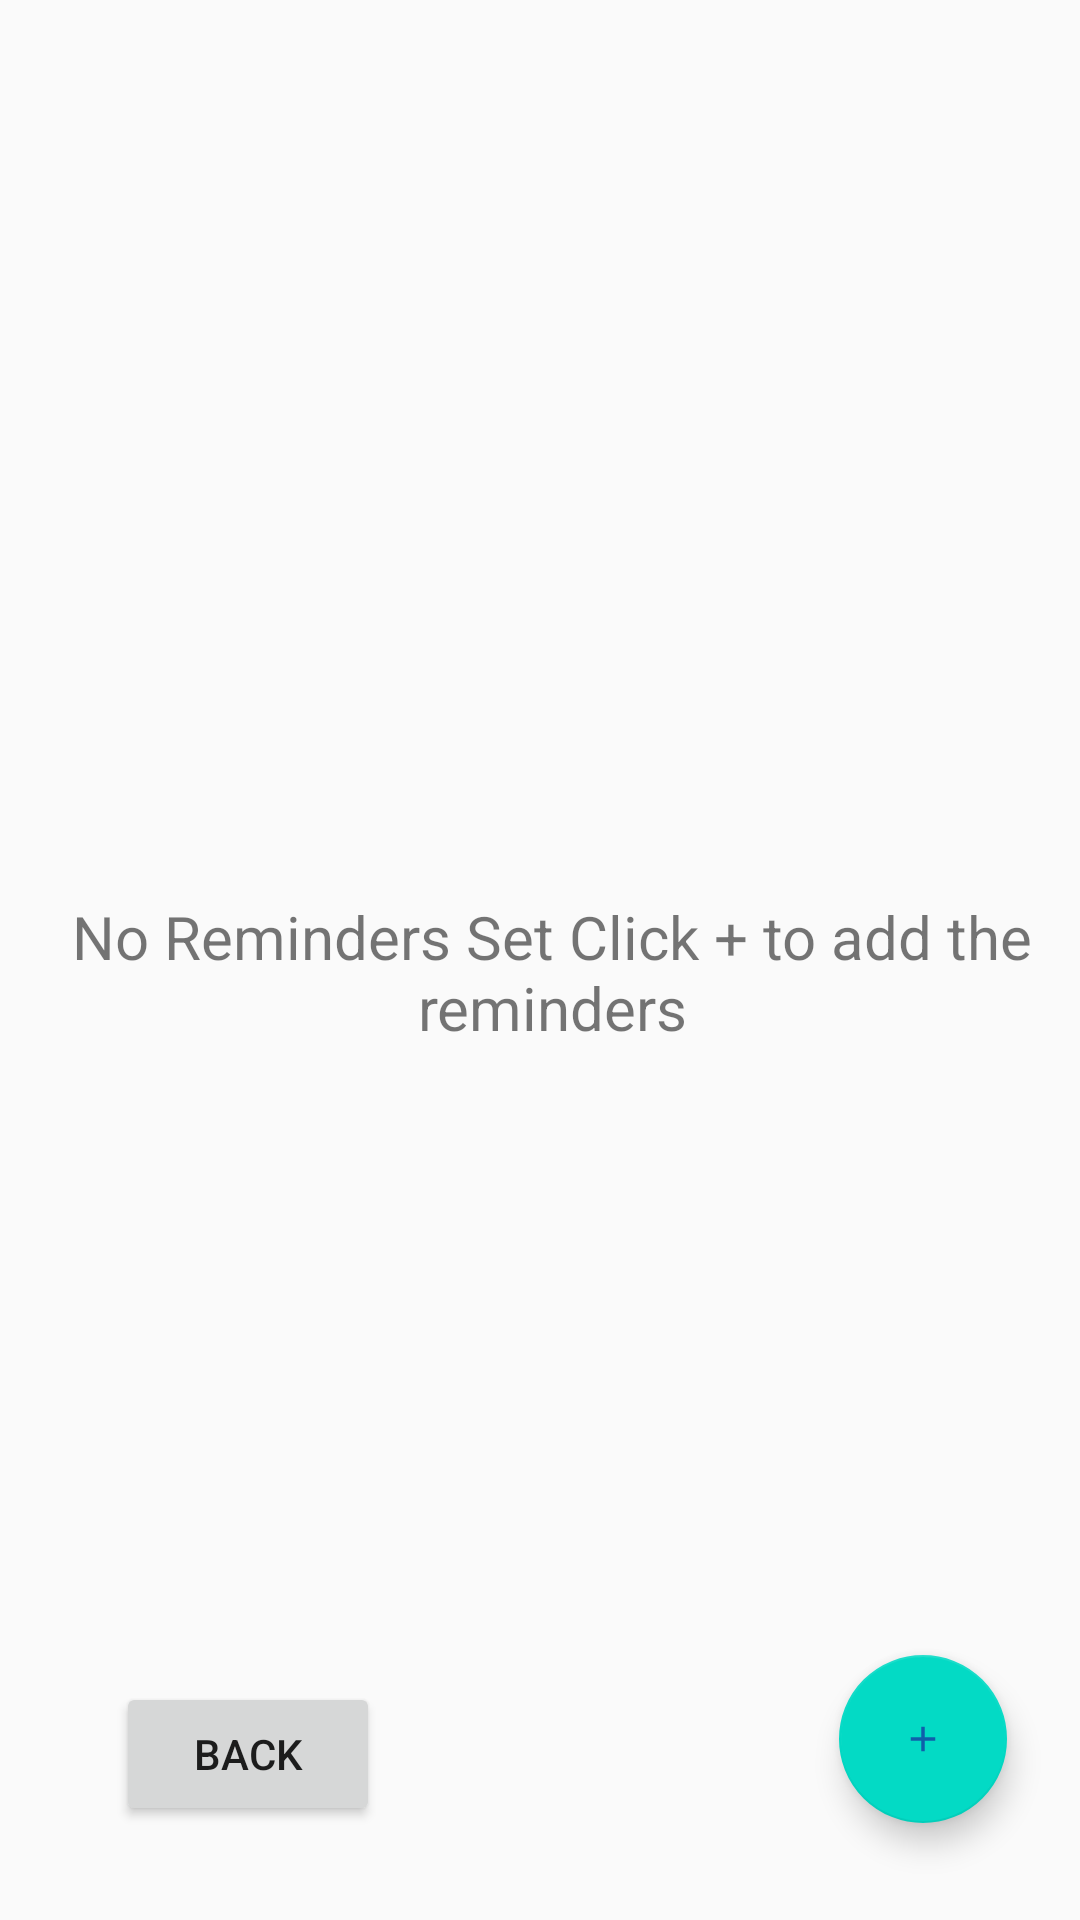

Here is an Android app screen rendered from its layout file. Give the layout XML and the strings, colors and styles it references.
<!-- AndroidManifest.xml: application theme AppTheme -->
<!-- res/layout/activity_reminder_main.xml -->
<?xml version="1.0" encoding="utf-8"?>
<androidx.constraintlayout.widget.ConstraintLayout xmlns:android="http://schemas.android.com/apk/res/android"
    xmlns:app="http://schemas.android.com/apk/res-auto"
    xmlns:tools="http://schemas.android.com/tools"
    android:layout_width="match_parent"
    android:layout_height="match_parent"
    tools:context=".MainReminderActivity">

    <com.google.android.material.floatingactionbutton.FloatingActionButton
        android:id="@+id/floatingButton"
        android:layout_width="wrap_content"
        android:layout_height="wrap_content"
        android:layout_marginStart="8dp"
        android:layout_marginTop="8dp"
        android:layout_marginEnd="8dp"
        android:layout_marginBottom="8dp"
        android:src="@drawable/floating_button_foreground"
        app:fabSize="normal"
        app:layout_constraintBottom_toBottomOf="parent"
        app:layout_constraintEnd_toEndOf="parent"
        app:layout_constraintHorizontal_bias="0.943"
        app:layout_constraintStart_toStartOf="parent"
        app:layout_constraintTop_toTopOf="parent"
        app:layout_constraintVertical_bias="0.957" />

    <androidx.recyclerview.widget.RecyclerView
        android:id="@+id/recyclerView"
        android:layout_width="match_parent"
        android:layout_height="match_parent"
        android:visibility="invisible"
        tools:layout_editor_absoluteX="0dp"
        tools:layout_editor_absoluteY="-16dp" />

    <TextView
        android:id="@+id/empty"
        android:layout_width="0dp"
        android:layout_height="wrap_content"
        android:layout_marginStart="8dp"
        android:layout_marginLeft="8dp"
        android:layout_marginTop="8dp"
        android:gravity="center"
        android:text="@string/empty_reminder_page_msg"
        android:textSize="20sp"
        android:visibility="visible"
        app:layout_constraintBottom_toBottomOf="@+id/recyclerView"
        app:layout_constraintEnd_toEndOf="parent"
        app:layout_constraintStart_toStartOf="parent"
        app:layout_constraintTop_toTopOf="@+id/recyclerView" />

    <Button
        android:id="@+id/button"
        android:layout_width="wrap_content"
        android:layout_height="wrap_content"
        android:text="Back"
        app:layout_constraintBottom_toBottomOf="@+id/recyclerView"
        app:layout_constraintEnd_toEndOf="parent"
        app:layout_constraintHorizontal_bias="0.142"
        app:layout_constraintStart_toStartOf="parent"
        app:layout_constraintTop_toTopOf="@+id/recyclerView"
        app:layout_constraintVertical_bias="0.947" />


</androidx.constraintlayout.widget.ConstraintLayout>
<!-- resources referenced by this layout -->
<resources>
  <!-- drawable floating_button_foreground (drawable) -->
  <vector xmlns:android="http://schemas.android.com/apk/res/android"
      android:width="28dp"
      android:height="28dp"
      android:tint="#0F5FAA"
      android:viewportWidth="41.37931"
      android:viewportHeight="41.37931">
      <group android:translateX="8.689655"
          android:translateY="8.689655">
          <path
              android:fillColor="#FF000000"
              android:pathData="M19,13h-6v6h-2v-6H5v-2h6V5h2v6h6v2z"/>
      </group>
  </vector>
  <string name="empty_reminder_page_msg">No Reminders Set Click + to add the reminders</string>
  <style name="AppTheme" parent="Theme.AppCompat.Light.DarkActionBar">
          
          <item name="colorPrimary">@color/colorPrimary</item>
          <item name="colorPrimaryDark">@color/colorPrimaryDark</item>
          <item name="colorAccent">@color/colorAccent</item>
      </style>
  <!-- not gathered from this repository: default colours our renderer supplied (Android Studio template values) -->
  <color name="colorPrimary">#FF6200EE</color>
  <color name="colorPrimaryDark">#FF3700B3</color>
  <color name="colorAccent">#FF03DAC5</color>
</resources>
